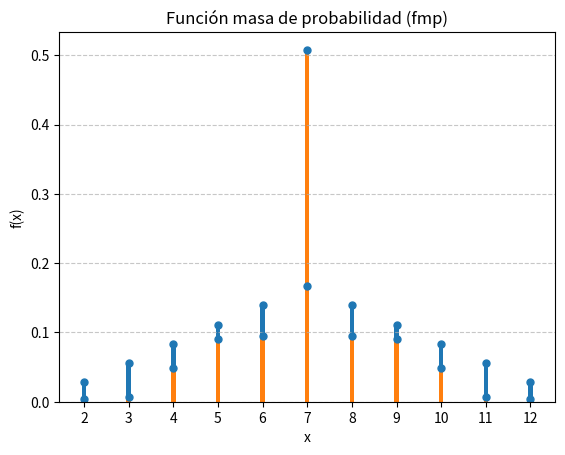

Here is the Python script that generated this plot:
"""
Nombre del archivo: proyecto2.py

[redacted]
[redacted]
[redacted]

Descripcion: Pendiente

Nota: Para la realización de este proyecto se utilizaron las bibliotecas pandas v2.2.1 y matplotlib v3.8.3
      Si se ocupan instalar puede escribir: pip install pandas, matplotlib
"""

import matplotlib.pyplot as plt

# Definición de los dados ideales y trucados
dado_ideal1 = [1/6]*6
dado_ideal2 = [1/6]*6
dado_truco1 = [3/50, 3/50, 7/10, 3/50, 3/50, 3/50]
dado_truco2 = [3/50, 3/50, 3/50, 7/10, 3/50, 3/50]

# Color para los puntos en el gráfico
rgba_color = (0.12156862745098039, 0.4666666666666667, 0.7058823529411765, 1.0)

# Función para calcular la suma de las probabilidades de dos dados
def suma_dados(dado1, dado2):
    suma_probabilidades = [0] * (len(dado1) + len(dado2) - 1)
    for i, p1 in enumerate(dado1):
        for j, p2 in enumerate(dado2):
            suma_probabilidades[i + j] += p1 * p2
    return suma_probabilidades

# Función para graficar la función masa de probabilidad
def plot_funcion_masa_probabilidad(masa_probabilidad):
    valores = list(range(2, len(masa_probabilidad) + 2))
    
    bars = plt.bar(valores, masa_probabilidad, width=0.1)
    for bar in bars:
        height = bar.get_height()
        plt.plot(bar.get_x() + bar.get_width()/2., height, 'o', color=rgba_color, markersize=5)
        
    plt.xlabel('x')
    plt.ylabel('f(x)')
    plt.title('Función masa de probabilidad (fmp)')
    plt.xticks(valores)
    plt.grid(axis='y', linestyle='--', alpha=0.7)
    plt.show()

# Calcula la función masa de probabilidad y la grafica para los dados ideales
funcion_masa_probabilidad1 = suma_dados(dado_ideal1, dado_ideal2)
#print(funcion_masa_probabilidad1)
plot_funcion_masa_probabilidad(funcion_masa_probabilidad1)

# Calcula la función masa de probabilidad y la grafica para los dados trucados
funcion_masa_probabilidad2 = suma_dados(dado_truco1, dado_truco2)
#print(funcion_masa_probabilidad2)
plot_funcion_masa_probabilidad(funcion_masa_probabilidad2)
